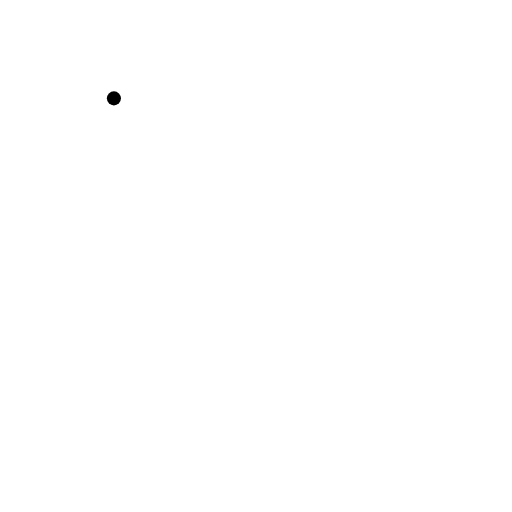
t = 0.00 s
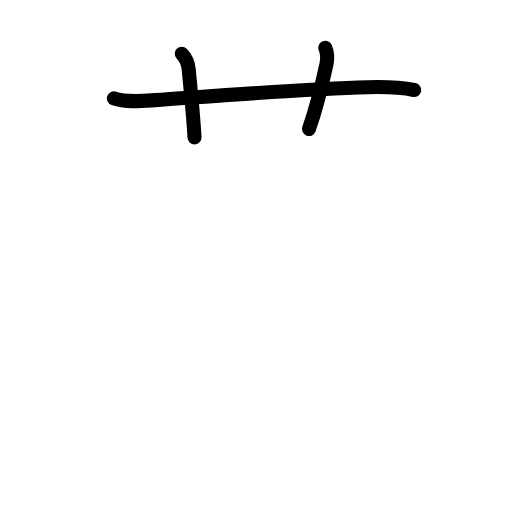
t = 2.80 s
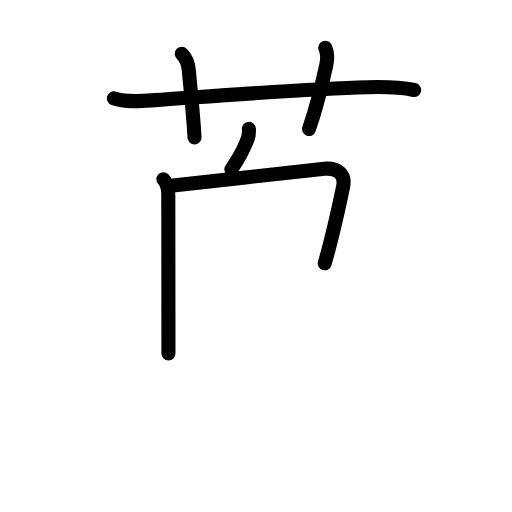
t = 5.60 s
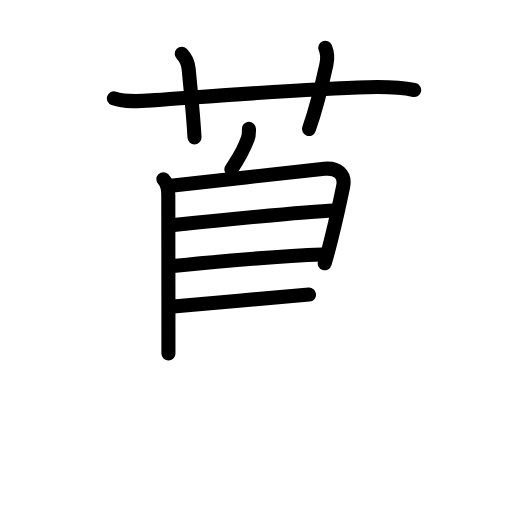
t = 8.40 s
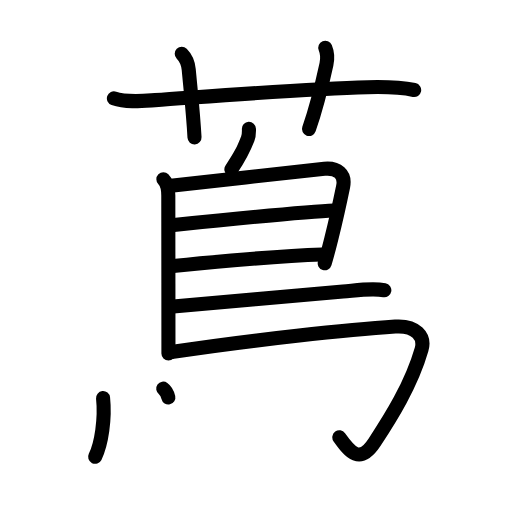
t = 11.20 s
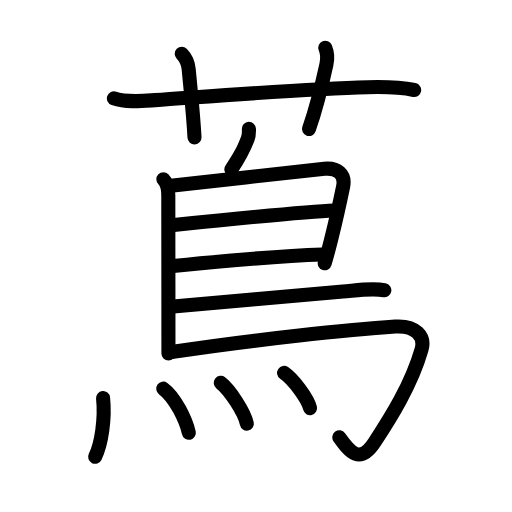
t = 14.00 s

The animated SVG that drew these frames (rendered in a browser with its animation timeline set to each time). Animation: 40 SMIL elements (animate=40); one cycle of 14.00 s.

<?xml version="1.0" encoding="UTF-8"?>
<!--
AniKanjiVG is licensed by CC-BY-SA Paul C. Sommerhoff (https://bitbucket.org/sommerhoff/anikanjivg).
AniKanjiVG uses KanjiVG which is licensed by CC-BY-SA Ulrich Apel (http://kanjivg.tagaini.net).
See also http://creativecommons.org/licenses/by-sa/3.0/
-->
<svg xmlns:kvg='http://kanjivg.tagaini.net' xmlns='http://www.w3.org/2000/svg' width='109' height='109' viewBox='0 0 109 109' style='fill:none;stroke:#000000;stroke-width:3;stroke-linecap:round;stroke-linejoin:round;' id="kvg:kanji_08526"><g id="kvg:08526" kvg:element="蔦"><g id="kvg:08526-g1" kvg:element="艹" kvg:variant="true" kvg:original="艸" kvg:position="top" kvg:radical="general"><path id="kvg:08526-s1" kvg:type="㇐" d="M24.25,20.94c2.59,0.91,6.05,0.56,8.75,0.38c11.91-0.82,32.19-2.43,45.25-2.76c3.41-0.09,6.57-0.1,9.92,0.6"><animate attributeName="d" begin="0.0s" dur="0.3333333333333333s" from="M24.25,20.94C24.25,20.94,24.25,20.94,24.25,20.94" to="M24.25,20.94c2.59,0.91,6.05,0.56,8.75,0.38" />
<animate attributeName="d" begin="0.3333333333333333s" dur="0.3333333333333333s" from="M24.25,20.94c2.59,0.91,6.05,0.56,8.75,0.38c0,0,0,0,0,0,0" to="M24.25,20.94c2.59,0.91,6.05,0.56,8.75,0.38c11.91-0.82,32.19-2.43,45.25-2.76" />
<animate attributeName="d" begin="0.6666666666666666s" dur="0.3333333333333333s" from="M24.25,20.94c2.59,0.91,6.05,0.56,8.75,0.38c11.91-0.82,32.19-2.43,45.25-2.76c0,0,0,0,0,0,0" to="M24.25,20.94c2.59,0.91,6.05,0.56,8.75,0.38c11.91-0.82,32.19-2.43,45.25-2.76c3.41-0.09,6.57-0.1,9.92,0.6" />
</path>
<path id="kvg:08526-s2" kvg:type="㇑a" d="M38.69,11.45c0.93,0.93,1.35,1.92,1.49,3.36c0.57,6.06,0.95,9.44,1.23,14.44"><animate attributeName="d" begin="1.0s" dur="0.5s" from="M38.69,11.45C38.69,11.45,38.69,11.45,38.69,11.45" to="M38.69,11.45c0.93,0.93,1.35,1.92,1.49,3.36" />
<animate attributeName="d" begin="1.5s" dur="0.5s" from="M38.69,11.45c0.93,0.93,1.35,1.92,1.49,3.36c0,0,0,0,0,0,0" to="M38.69,11.45c0.93,0.93,1.35,1.92,1.49,3.36c0.57,6.06,0.95,9.44,1.23,14.44" />
<animate attributeName="d" begin="0s" dur="1.0s" from="M-100,-100" to="M-100,-100" />
</path>
<path id="kvg:08526-s3" kvg:type="㇑a" d="M69.25,10.17c0.42,1.01,0.53,2.21,0.25,3.5c-1,4.58-2.25,9.58-3.72,13.8"><animate attributeName="d" begin="2.0s" dur="0.5s" from="M69.25,10.17C69.25,10.17,69.25,10.17,69.25,10.17" to="M69.25,10.17c0.42,1.01,0.53,2.21,0.25,3.5" />
<animate attributeName="d" begin="2.5s" dur="0.5s" from="M69.25,10.17c0.42,1.01,0.53,2.21,0.25,3.5c0,0,0,0,0,0,0" to="M69.25,10.17c0.42,1.01,0.53,2.21,0.25,3.5c-1,4.58-2.25,9.58-3.72,13.8" />
<animate attributeName="d" begin="0s" dur="2.0s" from="M-100,-100" to="M-100,-100" />
</path>
</g>
<g id="kvg:08526-g2" kvg:element="鳥" kvg:position="bottom"><path id="kvg:08526-s4" kvg:type="㇒" d="M52.99,27.43c0.03,0.71,0.01,1.43-0.25,2.1c-0.86,2.22-1.37,3.36-3.48,6.52"><animate attributeName="d" begin="3.0s" dur="0.5s" from="M52.99,27.43C52.99,27.43,52.99,27.43,52.99,27.43" to="M52.99,27.43c0.03,0.71,0.01,1.43-0.25,2.1" />
<animate attributeName="d" begin="3.5s" dur="0.5s" from="M52.99,27.43c0.03,0.71,0.01,1.43-0.25,2.1c0,0,0,0,0,0,0" to="M52.99,27.43c0.03,0.71,0.01,1.43-0.25,2.1c-0.86,2.22-1.37,3.36-3.48,6.52" />
<animate attributeName="d" begin="0s" dur="3.0s" from="M-100,-100" to="M-100,-100" />
</path>
<path id="kvg:08526-s5" kvg:type="㇑" d="M34.78,38.15c0.85,0.85,1.05,1.97,1.05,3.49c0,5.31,0.03,24.36,0.03,33.6"><animate attributeName="d" begin="4.0s" dur="0.5s" from="M34.78,38.15C34.78,38.15,34.78,38.15,34.78,38.15" to="M34.78,38.15c0.85,0.85,1.05,1.97,1.05,3.49" />
<animate attributeName="d" begin="4.5s" dur="0.5s" from="M34.78,38.15c0.85,0.85,1.05,1.97,1.05,3.49c0,0,0,0,0,0,0" to="M34.78,38.15c0.85,0.85,1.05,1.97,1.05,3.49c0,5.31,0.03,24.36,0.03,33.6" />
<animate attributeName="d" begin="0s" dur="4.0s" from="M-100,-100" to="M-100,-100" />
</path>
<path id="kvg:08526-s6" kvg:type="㇕a" d="M36.39,39.57c5.86-0.7,29.36-3.32,32.67-3.64c2.75-0.26,4.54,1.11,3.98,3.82c-0.42,2.04-1.4,6.65-2.52,11.12c-0.45,1.81-0.92,3.6-1.39,5.18"><animate attributeName="d" begin="5.0s" dur="0.25s" from="M36.39,39.57C36.39,39.57,36.39,39.57,36.39,39.57" to="M36.39,39.57c5.86-0.7,29.36-3.32,32.67-3.64" />
<animate attributeName="d" begin="5.25s" dur="0.25s" from="M36.39,39.57c5.86-0.7,29.36-3.32,32.67-3.64c0,0,0,0,0,0,0" to="M36.39,39.57c5.86-0.7,29.36-3.32,32.67-3.64c2.75-0.26,4.54,1.11,3.98,3.82" />
<animate attributeName="d" begin="5.5s" dur="0.25s" from="M36.39,39.57c5.86-0.7,29.36-3.32,32.67-3.64c2.75-0.26,4.54,1.11,3.98,3.82c0,0,0,0,0,0,0" to="M36.39,39.57c5.86-0.7,29.36-3.32,32.67-3.64c2.75-0.26,4.54,1.11,3.98,3.82c-0.42,2.04-1.4,6.65-2.52,11.12" />
<animate attributeName="d" begin="5.75s" dur="0.25s" from="M36.39,39.57c5.86-0.7,29.36-3.32,32.67-3.64c2.75-0.26,4.54,1.11,3.98,3.82c-0.42,2.04-1.4,6.65-2.52,11.12c0,0,0,0,0,0,0" to="M36.39,39.57c5.86-0.7,29.36-3.32,32.67-3.64c2.75-0.26,4.54,1.11,3.98,3.82c-0.42,2.04-1.4,6.65-2.52,11.12c-0.45,1.81-0.92,3.6-1.39,5.18" />
<animate attributeName="d" begin="0s" dur="5.0s" from="M-100,-100" to="M-100,-100" />
</path>
<path id="kvg:08526-s7" kvg:type="㇐a" d="M36.72,47.91c7.66-0.78,28.53-2.91,34.34-3.11"><animate attributeName="d" begin="6.0s" dur="1.0s" from="M36.72,47.91C36.72,47.91,36.72,47.91,36.72,47.91" to="M36.72,47.91c7.66-0.78,28.53-2.91,34.34-3.11" />
<animate attributeName="d" begin="0s" dur="6.0s" from="M-100,-100" to="M-100,-100" />
</path>
<path id="kvg:08526-s8" kvg:type="㇐a" d="M36.85,56.64c8.78-0.89,21.53-2.14,31.75-2.47"><animate attributeName="d" begin="7.0s" dur="1.0s" from="M36.85,56.64C36.85,56.64,36.85,56.64,36.85,56.64" to="M36.85,56.64c8.78-0.89,21.53-2.14,31.75-2.47" />
<animate attributeName="d" begin="0s" dur="7.0s" from="M-100,-100" to="M-100,-100" />
</path>
<path id="kvg:08526-s9" kvg:type="㇐b" d="M36.89,65.26c9.46-0.9,27.5-2.43,36.13-3.18c2.79-0.24,6.01-0.8,8.8-0.3"><animate attributeName="d" begin="8.0s" dur="0.5s" from="M36.89,65.26C36.89,65.26,36.89,65.26,36.89,65.26" to="M36.89,65.26c9.46-0.9,27.5-2.43,36.13-3.18" />
<animate attributeName="d" begin="8.5s" dur="0.5s" from="M36.89,65.26c9.46-0.9,27.5-2.43,36.13-3.18c0,0,0,0,0,0,0" to="M36.89,65.26c9.46-0.9,27.5-2.43,36.13-3.18c2.79-0.24,6.01-0.8,8.8-0.3" />
<animate attributeName="d" begin="0s" dur="8.0s" from="M-100,-100" to="M-100,-100" />
</path>
<path id="kvg:08526-s10" kvg:type="㇆a" d="M36.87,74.9c16.5-2.53,38-4.78,47.28-5.38c4.4-0.29,6.39,2.12,5.6,4.85C87.56,81.99,83.12,89,79.74,94.15c-3.15,4.79-5.24,2.1-7.5-1.05"><animate attributeName="d" begin="9.0s" dur="0.25s" from="M36.87,74.9C36.87,74.9,36.87,74.9,36.87,74.9" to="M36.87,74.9c16.5-2.53,38-4.78,47.28-5.38" />
<animate attributeName="d" begin="9.25s" dur="0.25s" from="M36.87,74.9c16.5-2.53,38-4.78,47.28-5.38c0,0,0,0,0,0,0" to="M36.87,74.9c16.5-2.53,38-4.78,47.28-5.38c4.4-0.29,6.39,2.12,5.6,4.85" />
<animate attributeName="d" begin="9.5s" dur="0.25s" from="M36.87,74.9c16.5-2.53,38-4.78,47.28-5.38c4.4-0.29,6.39,2.12,5.6,4.85c0,0,0,0,0,0,0" to="M36.87,74.9c16.5-2.53,38-4.78,47.28-5.38c4.4-0.29,6.39,2.12,5.6,4.85C87.56,81.99,83.12,89,79.74,94.15" />
<animate attributeName="d" begin="9.75s" dur="0.25s" from="M36.87,74.9c16.5-2.53,38-4.78,47.28-5.38c4.4-0.29,6.39,2.12,5.6,4.85C87.56,81.99,83.12,89,79.74,94.15c0,0,0,0,0,0,0" to="M36.87,74.9c16.5-2.53,38-4.78,47.28-5.38c4.4-0.29,6.39,2.12,5.6,4.85C87.56,81.99,83.12,89,79.74,94.15c-3.15,4.79-5.24,2.1-7.5-1.05" />
<animate attributeName="d" begin="0s" dur="9.0s" from="M-100,-100" to="M-100,-100" />
</path>
<g id="kvg:08526-g3" kvg:element="灬" kvg:variant="true" kvg:original="火"><path id="kvg:08526-s11" kvg:type="㇔" d="M21.94,84.75c0.46,4.41-0.33,9.74-1.69,12.5"><animate attributeName="d" begin="10.0s" dur="1.0s" from="M21.94,84.75C21.94,84.75,21.94,84.75,21.94,84.75" to="M21.94,84.75c0.46,4.41-0.33,9.74-1.69,12.5" />
<animate attributeName="d" begin="0s" dur="10.0s" from="M-100,-100" to="M-100,-100" />
</path>
<path id="kvg:08526-s12" kvg:type="㇔" d="M34.75,82.74c2.48,1.77,4.83,6.64,5.45,9.4"><animate attributeName="d" begin="11.0s" dur="1.0s" from="M34.75,82.74C34.75,82.74,34.75,82.74,34.75,82.74" to="M34.75,82.74c2.48,1.77,4.83,6.64,5.45,9.4" />
<animate attributeName="d" begin="0s" dur="11.0s" from="M-100,-100" to="M-100,-100" />
</path>
<path id="kvg:08526-s13" kvg:type="㇔" d="M47,81.5c1.96,1.53,5.06,6.3,5.55,8.69"><animate attributeName="d" begin="12.0s" dur="1.0s" from="M47,81.5C47,81.5,47,81.5,47,81.5" to="M47,81.5c1.96,1.53,5.06,6.3,5.55,8.69" />
<animate attributeName="d" begin="0s" dur="12.0s" from="M-100,-100" to="M-100,-100" />
</path>
<path id="kvg:08526-s14" kvg:type="㇔" d="M60.48,79.38c1.95,1.32,5.04,5.45,5.53,7.51"><animate attributeName="d" begin="13.0s" dur="1.0s" from="M60.48,79.38C60.48,79.38,60.48,79.38,60.48,79.38" to="M60.48,79.38c1.95,1.32,5.04,5.45,5.53,7.51" />
<animate attributeName="d" begin="0s" dur="13.0s" from="M-100,-100" to="M-100,-100" />
</path>
</g>
</g>
</g>
</svg>
